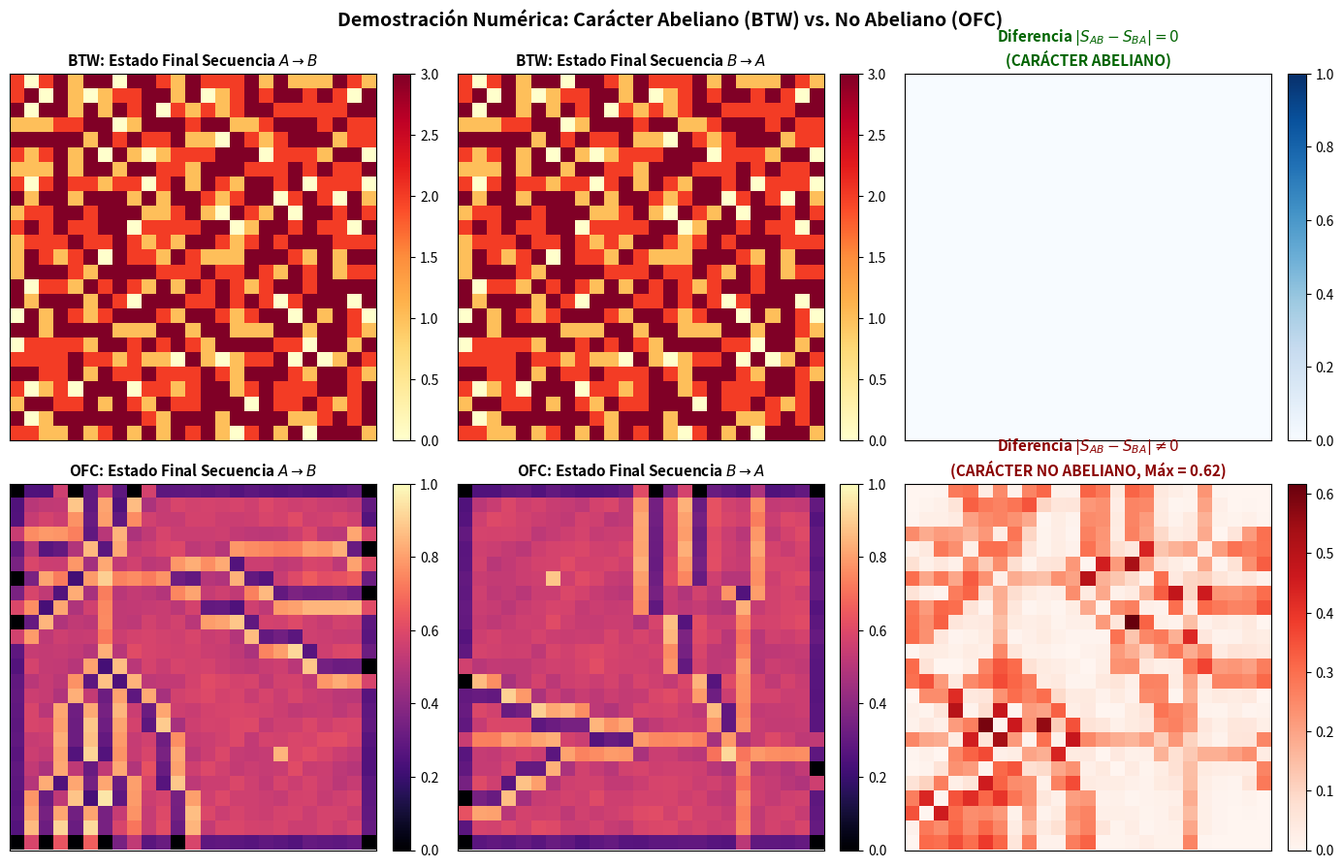

Reproduce this figure in Python.
import numpy as np
import matplotlib.pyplot as plt

# Estilo gráfico profesional para el TFG
plt.rcParams['font.family'] = 'sans-serif'
plt.rcParams['font.size'] = 10

# =============================================================================
# 1. DEFINICIÓN DE LOS MODELOS DE AUTÓMATAS CELULARES
# =============================================================================

def btw_relax(grid, z_c=4):
    """Relajación del modelo de Pila de Arena BTW (Variables discretas)."""
    grid = grid.copy()
    L = grid.shape[0]
    while True:
        unstable = grid >= z_c
        if not np.any(unstable):
            break
        for i in range(L):
            for j in range(L):
                if grid[i, j] >= z_c:
                    k = grid[i, j] // z_c
                    grid[i, j] %= z_c
                    if i > 0: grid[i-1, j] += k
                    if i < L-1: grid[i+1, j] += k
                    if j > 0: grid[i, j-1] += k
                    if j < L-1: grid[i, j+1] += k
    return grid

def ofc_relax(grid, F_c=1.0, alpha=0.20):
    """Relajación del modelo de Bloques y Muelles OFC (Variables continuas disipativas)."""
    grid = grid.copy()
    L = grid.shape[0]
    while True:
        unstable = grid >= F_c
        if not np.any(unstable):
            break
        new_grid = grid.copy()
        unstable_idx = np.argwhere(unstable)
        for i, j in unstable_idx:
            val = grid[i, j]
            new_grid[i, j] -= val
            transferred = alpha * val
            if i > 0: new_grid[i-1, j] += transferred
            if i < L-1: new_grid[i+1, j] += transferred
            if j > 0: new_grid[i, j-1] += transferred
            if j < L-1: new_grid[i, j+1] += transferred
        grid = new_grid
    return grid

# =============================================================================
# 2. CONFIGURACIÓN DEL EXPERIMENTO Y ESTADOS INICIALES
# =============================================================================

L = 25              # Tamaño de la red (25x25)
z_c = 4             # Pendiente crítica BTW
F_c = 1.0           # Esfuerzo crítico OFC
alpha = 0.20        # Parámetro de acoplamiento elástico OFC (< 0.25 = disipativo)

np.random.seed(42)

# Generar estado crítico estable inicial para BTW
grid_btw_0 = btw_relax(np.random.randint(0, z_c, size=(L, L)) + 15)

# Generar estado de esfuerzo alto inicial para OFC
grid_ofc_0 = np.random.uniform(0.70, 0.98, size=(L, L))

# Coordenadas de las dos perturbaciones A y B
pos_A = (6, 6)
pos_B = (18, 18)

# =============================================================================
# 3. EXPERIMENTO EN MODELO BTW (PILA DE ARENA)
# =============================================================================

# Secuencia A -> B
state_btw_A = grid_btw_0.copy()
state_btw_A[pos_A] += 1
state_btw_A = btw_relax(state_btw_A)
state_btw_AB = state_btw_A.copy()
state_btw_AB[pos_B] += 1
state_btw_AB = btw_relax(state_btw_AB)

# Secuencia B -> A
state_btw_B = grid_btw_0.copy()
state_btw_B[pos_B] += 1
state_btw_B = btw_relax(state_btw_B)
state_btw_BA = state_btw_B.copy()
state_btw_BA[pos_A] += 1
state_btw_BA = btw_relax(state_btw_BA)

diff_btw = np.abs(state_btw_AB - state_btw_BA)

# =============================================================================
# 4. EXPERIMENTO EN MODELO OFC (BLOQUES Y MUELLES)
# =============================================================================

# Secuencia A -> B
state_ofc_A = grid_ofc_0.copy()
state_ofc_A[pos_A] += 0.30
state_ofc_A = ofc_relax(state_ofc_A)
state_ofc_AB = state_ofc_A.copy()
state_ofc_AB[pos_B] += 0.30
state_ofc_AB = ofc_relax(state_ofc_AB)

# Secuencia B -> A
state_ofc_B = grid_ofc_0.copy()
state_ofc_B[pos_B] += 0.30
state_ofc_B = ofc_relax(state_ofc_B)
state_ofc_BA = state_ofc_B.copy()
state_ofc_BA[pos_A] += 0.30
state_ofc_BA = ofc_relax(state_ofc_BA)

diff_ofc = np.abs(state_ofc_AB - state_ofc_BA)

# =============================================================================
# 5. IMPRESIÓN DE RESULTADOS EN CONSOLA
# =============================================================================

print("=========================================================")
print("  RESULTADOS DEL EXPERIMENTO DE CONMUTATIVIDAD")
print("=========================================================")
print(f"Diferencia Máxima en BTW  |S_AB - S_BA|: {np.max(diff_btw):.6f}")
print(f"Diferencia Máxima en OFC  |S_AB - S_BA|: {np.max(diff_ofc):.6f}")
print("---------------------------------------------------------")
if np.max(diff_btw) == 0:
    print("=> MODELO BTW: ABELIANO (El orden de perturbación NO altera el estado).")
if np.max(diff_ofc) > 0:
    print("=> MODELO OFC: NO ABELIANO (El orden de perturbación SÍ altera el estado).")
print("=========================================================")

# =============================================================================
# 6. GENERACIÓN DE LA FIGURA PUBLICABLE
# =============================================================================

fig, axs = plt.subplots(2, 3, figsize=(14, 9), dpi=300)

# --- Fila 1: Modelo BTW ---
im1 = axs[0, 0].imshow(state_btw_AB, cmap='YlOrRd', vmin=0, vmax=3)
axs[0, 0].set_title(r"BTW: Estado Final Secuencia $A \to B$", fontsize=11, fontweight='bold')
plt.colorbar(im1, ax=axs[0, 0], fraction=0.046, pad=0.04)

im2 = axs[0, 1].imshow(state_btw_BA, cmap='YlOrRd', vmin=0, vmax=3)
axs[0, 1].set_title(r"BTW: Estado Final Secuencia $B \to A$", fontsize=11, fontweight='bold')
plt.colorbar(im2, ax=axs[0, 1], fraction=0.046, pad=0.04)

im3 = axs[0, 2].imshow(diff_btw, cmap='Blues', vmin=0, vmax=1)
axs[0, 2].set_title(r"Diferencia $|S_{AB} - S_{BA}| = 0$" + "\n(CARÁCTER ABELIANO)", fontsize=11, fontweight='bold', color='darkgreen')
plt.colorbar(im3, ax=axs[0, 2], fraction=0.046, pad=0.04)

# --- Fila 2: Modelo OFC ---
im4 = axs[1, 0].imshow(state_ofc_AB, cmap='magma', vmin=0, vmax=1.0)
axs[1, 0].set_title(r"OFC: Estado Final Secuencia $A \to B$", fontsize=11, fontweight='bold')
plt.colorbar(im4, ax=axs[1, 0], fraction=0.046, pad=0.04)

im5 = axs[1, 1].imshow(state_ofc_BA, cmap='magma', vmin=0, vmax=1.0)
axs[1, 1].set_title(r"OFC: Estado Final Secuencia $B \to A$", fontsize=11, fontweight='bold')
plt.colorbar(im5, ax=axs[1, 1], fraction=0.046, pad=0.04)

im6 = axs[1, 2].imshow(diff_ofc, cmap='Reds', vmin=0, vmax=np.max(diff_ofc))
# Solución al bug: duplicar llaves {{AB}} y {{BA}} en f-strings de LaTeX
axs[1, 2].set_title(f"Diferencia $|S_{{AB}} - S_{{BA}}| \\neq 0$\n(CARÁCTER NO ABELIANO, Máx = {np.max(diff_ofc):.2f})", fontsize=11, fontweight='bold', color='darkred')
plt.colorbar(im6, ax=axs[1, 2], fraction=0.046, pad=0.04)

# Ajustes estéticos finales
for ax in axs.flat:
    ax.set_xticks([])
    ax.set_yticks([])

plt.suptitle("Demostración Numérica: Carácter Abeliano (BTW) vs. No Abeliano (OFC)", fontsize=14, fontweight='bold', y=0.98)
plt.tight_layout()
plt.savefig("demostracion_abeliano_vs_no_abeliano.pdf", dpi=300, bbox_inches='tight')
plt.savefig("demostracion_abeliano_vs_no_abeliano.png", dpi=300, bbox_inches='tight')
plt.show()
